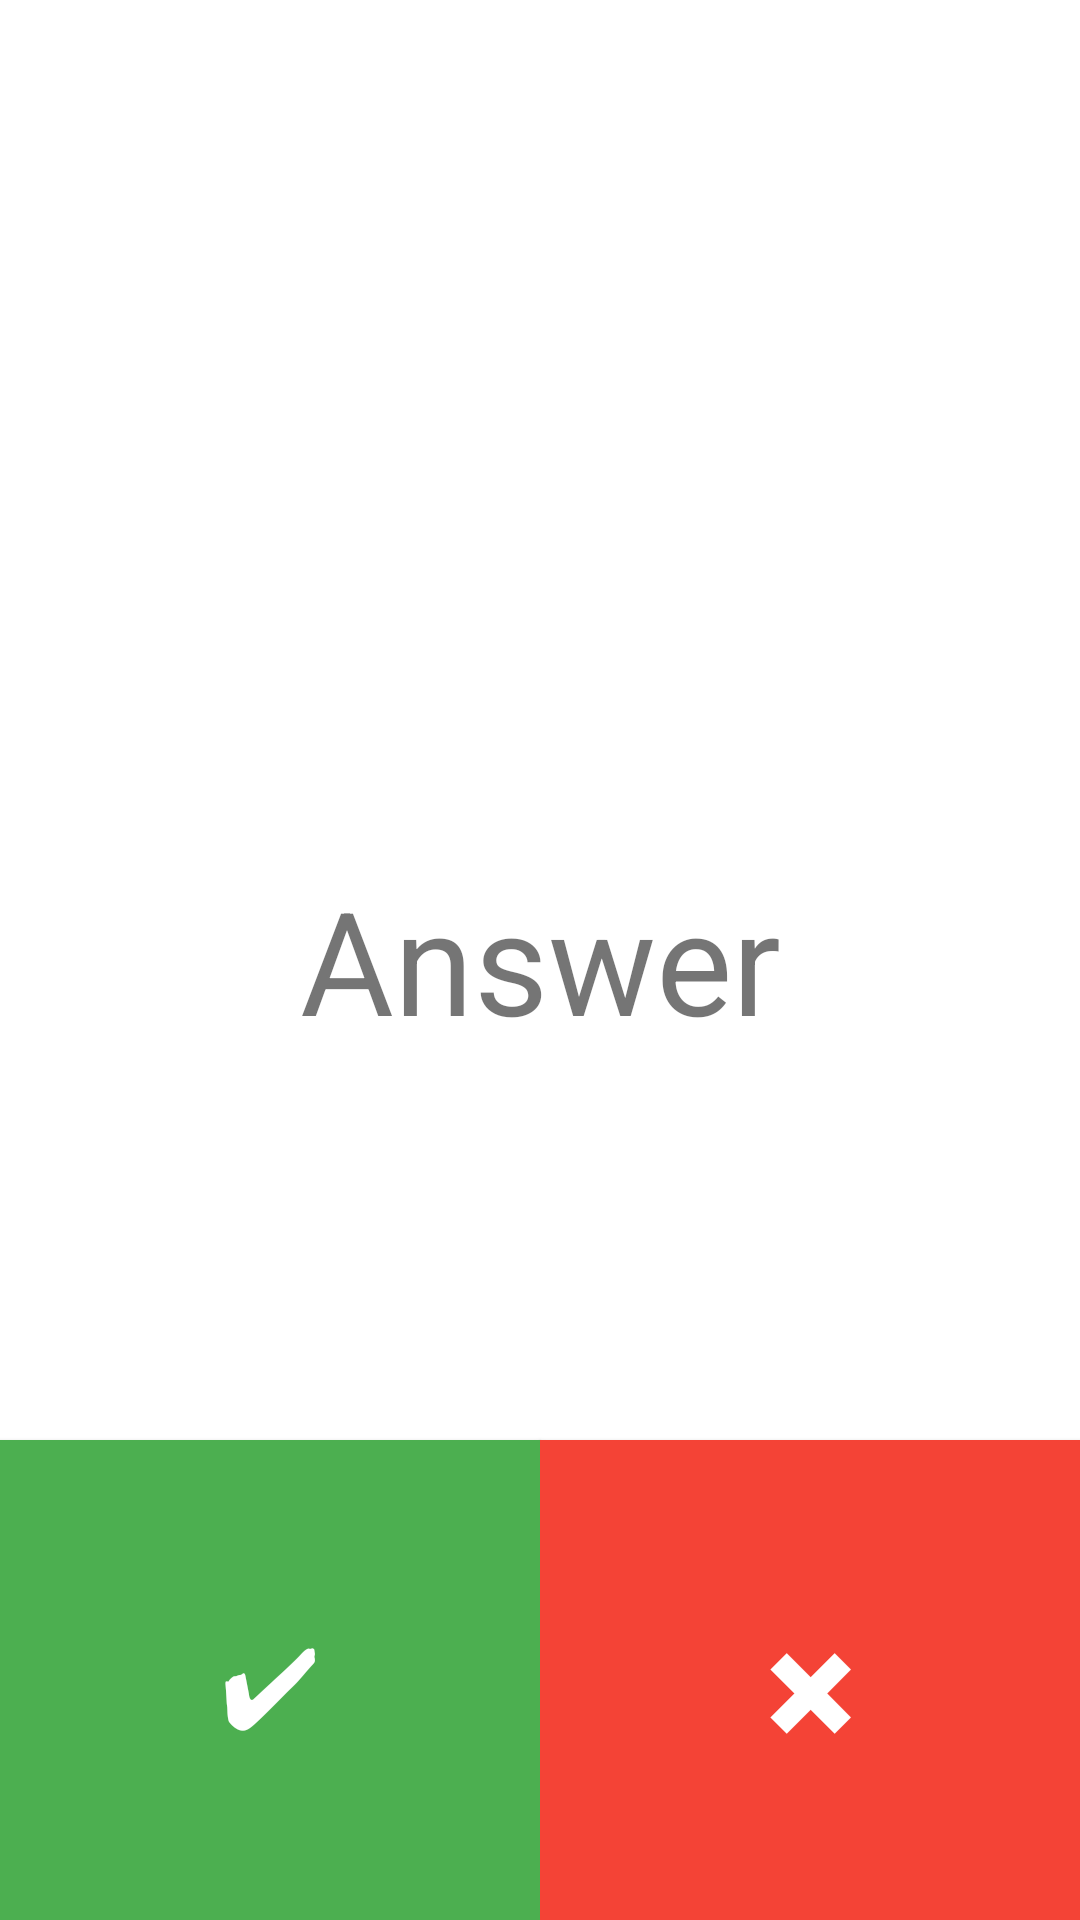

Produce the Android XML layout that renders to this screen, including the resource entries it uses.
<!-- AndroidManifest.xml: application theme AppTheme -->
<!-- res/layout/fragment_test_meaning_show_answer.xml -->
<?xml version="1.0" encoding="utf-8"?>
<androidx.constraintlayout.widget.ConstraintLayout
        xmlns:android="http://schemas.android.com/apk/res/android"
        xmlns:app="http://schemas.android.com/apk/res-auto"
        android:layout_width="match_parent" android:layout_height="match_parent">

    <TextView
            android:background="@android:color/white"
            android:id="@+id/textView2"
            app:layout_constraintStart_toStartOf="parent"
            app:layout_constraintEnd_toEndOf="parent"
            app:layout_constraintTop_toTopOf="parent"
            app:layout_constraintBottom_toBottomOf="parent"
            app:layout_constraintVertical_weight="3"
            android:text="Answer"
            android:gravity="center"
            android:textSize="48dp"
            android:layout_width="0dp"
            android:layout_height="0dp"/>
    <Button

            android:foreground="?android:attr/selectableItemBackground"
            android:id="@+id/trueButton"
            android:text="✔︎"
            android:textSize="36dp"
            app:layout_constraintBottom_toBottomOf="parent"
            app:layout_constraintStart_toStartOf="parent"
            android:layout_width="0dp"
            android:layout_height="160dp"
            android:textColor="@android:color/white"
            app:layout_constraintEnd_toStartOf="@id/falseButton"
            app:layout_constraintVertical_weight="1"
            android:background="#4CAF50"
    />

    <Button
            android:id="@+id/falseButton"
            android:foreground="?android:attr/selectableItemBackground"
            android:text="️✖︎"
            android:textSize="36dp"
            android:textColor="@android:color/white"
            app:layout_constraintEnd_toEndOf="parent"
            app:layout_constraintBottom_toBottomOf="parent"
            app:layout_constraintStart_toEndOf="@id/trueButton"
            app:layout_constraintTop_toTopOf="@id/trueButton"
            android:layout_width="0dp"
            android:layout_height="0dp"
            android:background="#f44336"
    />

</androidx.constraintlayout.widget.ConstraintLayout>
<!-- resources referenced by this layout -->
<resources>
  <style name="AppTheme" parent="Theme.AppCompat.Light.NoActionBar">
          
          <item name="colorPrimary">@color/colorPrimary</item>
          <item name="colorPrimaryDark">@color/colorPrimaryDark</item>
          <item name="colorAccent">@color/colorAccent</item>
          <item name="actionBarStyle">@style/AppTheme.ActionBarStyle</item>
          <item name="colorControlHighlight"> @color/colorPrimary</item>
      </style>
  <color name="colorPrimary">#009688</color>
  <color name="colorPrimaryDark">#00897B</color>
  <color name="colorAccent">#4DD0E1</color>
  <style name="AppTheme.ActionBarStyle" parent="Widget.AppCompat.Light.ActionBar">
          <item name="background">@color/colorPrimary</item>
          <item name="titleTextStyle">@style/AppTheme.ActionBarStyle.TitleTextStyle</item>
          
      </style>
  <style name="AppTheme.ActionBarStyle.TitleTextStyle" parent="TextAppearance.AppCompat.Widget.ActionBar.Title">
          <item name="android:textColor"> @color/colorAccent</item>
      </style>
</resources>
